Run: headless pygame with SDL's dummy video driver; simulated clock (each Clock.tick advances the game by its frame time, no real sleeping); random seed 0; keys injected as events and as key.get_pressed() state; no mouse input.
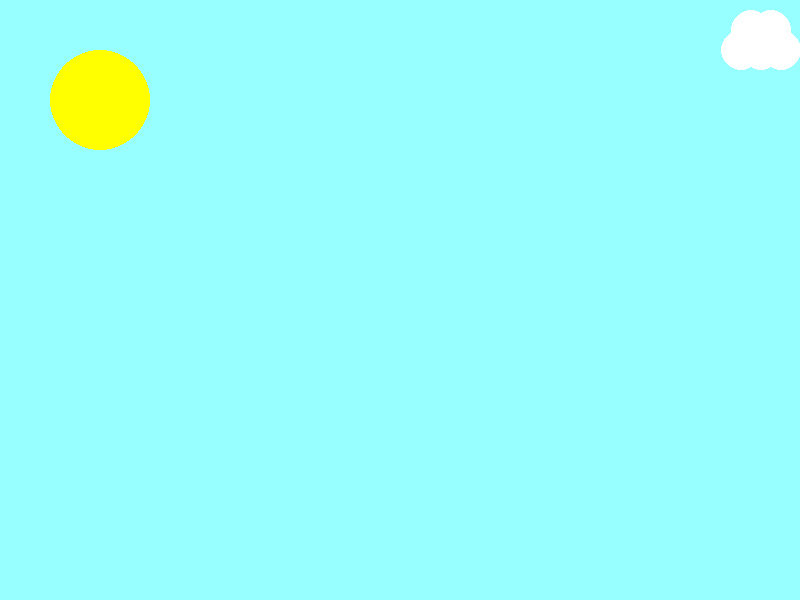
Frame 1 of 4 · flips 1–60 · no input
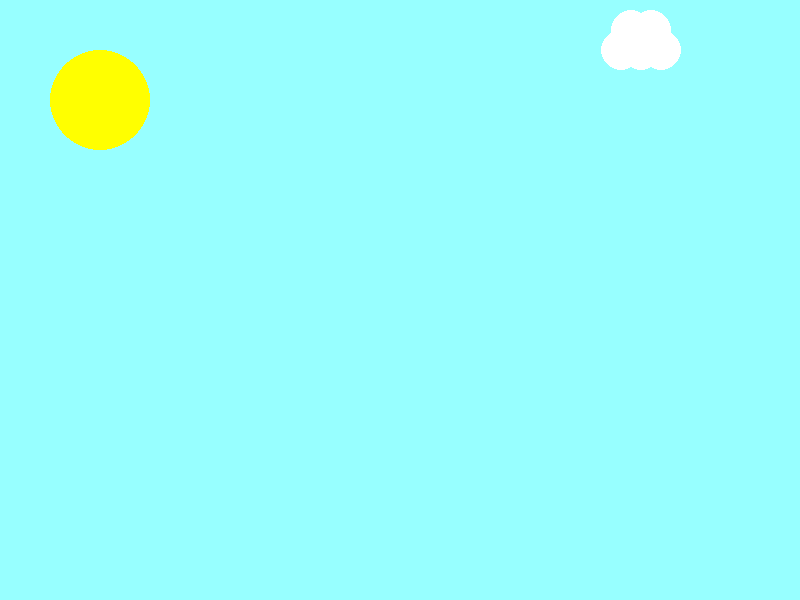
Frame 2 of 4 · flips 61–180 · tapped SPACE, RETURN · held RIGHT (→), D
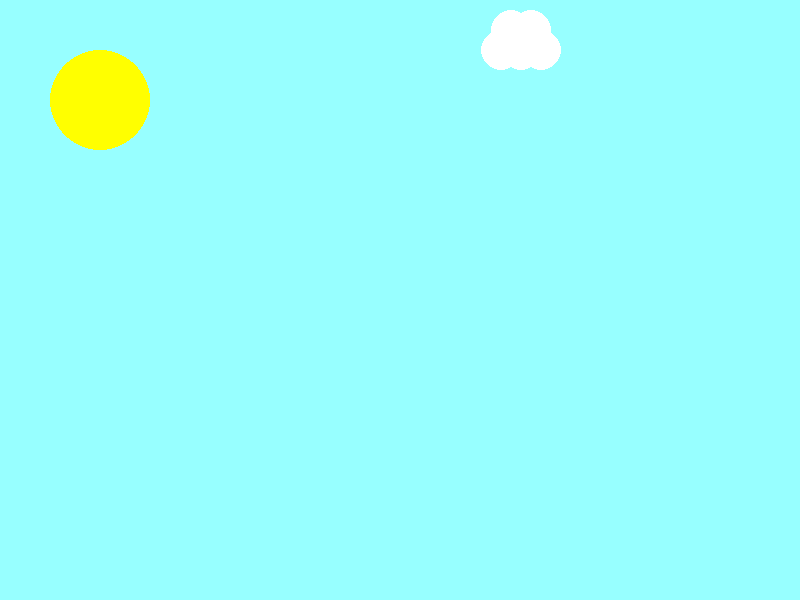
Frame 3 of 4 · flips 181–300 · held DOWN (↓), S
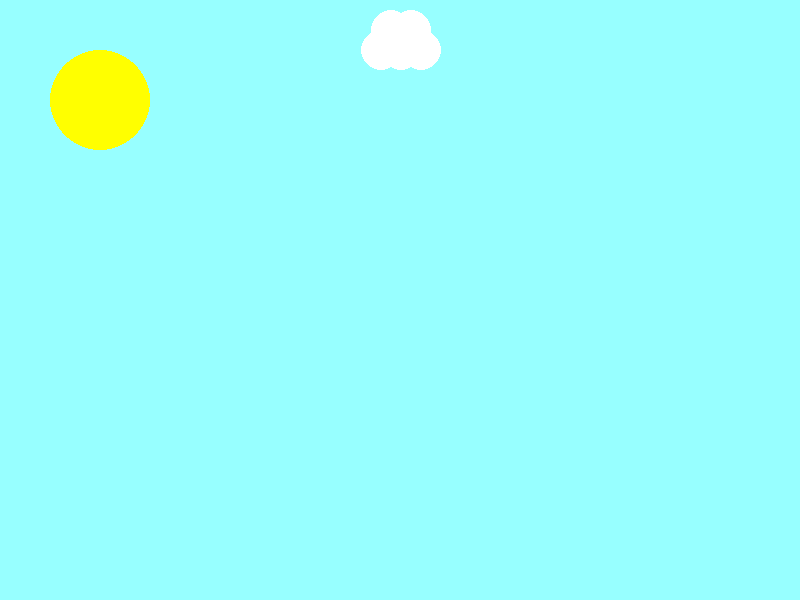
Frame 4 of 4 · flips 301–420 · held LEFT (←), A, UP (↑), W

The pygame program that drew these frames:

"""
 Pygame base template for opening a window

 Sample Python/Pygame Programs
 Simpson College Computer Science
 http://programarcadegames.com/
 http://simpson.edu/computer-science/

 Explanation video: http://youtu.be/vRB_983kUMc
"""

import pygame
import random
# Define some colors
BLACK = (0, 0, 0)
WHITE = (255, 255, 255)
GREEN = (0, 255, 0)
RED = (255, 0, 0)
BLUE = (0, 0, 255)
GREY = (129, 129, 129)
YELLOW = (255, 255, 0)
colors = [BLACK, GREEN, BLUE, RED]

def random_color():
    return random.choice(colors)

# initialize the pygame class
pygame.init()

# Set the width and height of the screen [width, height]
SCREEN_WIDTH = 800
SCREEN_HEIGHT = 600
screen = pygame.display.set_mode((SCREEN_WIDTH, SCREEN_HEIGHT))


# Set the title of the window
pygame.display.set_caption("CityScroller")

# Loop until the user clicks the close button.
done = False

# Used to manage how fast the screen updates
clock = pygame.time.Clock()



class Building():
    def __init__(self, x_point, y_point, width, height, color):
        self.x_point= x_point
        self.y_point= y_point
        self.width= width
        self.height= height
        self.color= color

    def draw(self,x_point):
        pygame.draw.rect(screen, self.color, (self.x_point, self.y_point, self.width, self.height))
        pygame.draw.rect(screen, BLACK, (self.x_point, self.y_point, self.width, self.height), 2)


    def move(self, speed):
        self.x_point+=speed
        

class Scroller(object):

    def __init__(self, width, height, base, color, speed):
        self.width= width
        self.height= height
        self.base= base
        self.color= color
        self.speed= speed
        self.building_list= []
        self.combined_width= 0
        self.add_buildings()

    def add_buildings(self):
        while  self.combined_width<= self.width:
            self.add_building(self.combined_width)

    def add_building(self, x_location):
        width= random.randint(50,100)
        building= Building(x_location, self.base, width, random.randint(-500,-50), self.color)
        self.combined_width+= width
        self.building_list.append(building)

    def draw_buildings(self):
        for item in self.building_list:
            item.draw(self.combined_width)

    def move_buildings(self):
        last_building=self.building_list[-1]
        first_building= self.building_list[0]
        for item in self.building_list:
            item.move(self.speed)
        if last_building.x_point>= SCREEN_WIDTH:
            self.building_list.remove(last_building)
        if first_building.x_point>= 0:
            width= random.randint(50,100)
            x_location= first_building.x_point- width
            building= Building(x_location, self.base, width, random.randint(-500,-10), self.color)
            self.building_list.insert(0,building)
class Cloud():
    def __init__(self, x_pos, color):
        self.x_pos= x_pos
        self.color= color

    def draw(self):
        radius= 20
        y_pos= 50
        pygame.draw.circle(screen, self.color, (self.x_pos, 50), radius)
        pygame.draw.circle(screen, self.color, (self.x_pos+ 20, y_pos), radius)
        pygame.draw.circle(screen, self.color, (self.x_pos+40, y_pos), radius)
        pygame.draw.circle(screen, self.color, (self.x_pos+ 10, 30), radius)
        pygame.draw.circle(screen, self.color, (self.x_pos+30, 30), radius)

    def move(self, speed):
        self.x_pos+= speed

    # def loop(self):
    #     if self.x_pos> 800:
    #         cloud2= Cloud(0, WHITE)
    #         cloud2.move_draw()


    def move_draw(self):
        self.draw()
        #print("this is drawing")
        self.move(-1)
        #print("this is moving")
        # self.loop()
        # print("this is looping")


FRONT_SCROLLER_COLOR = (224,  238, 238)
MIDDLE_SCROLLER_COLOR = (193, 205, 205)
BACK_SCROLLER_COLOR = (131,  139, 139)
BACKGROUND_COLOR = (151,  255, 255)

front_scroller = Scroller(SCREEN_WIDTH, 500, SCREEN_HEIGHT + 200, FRONT_SCROLLER_COLOR, 5)
middle_scroller = Scroller(SCREEN_WIDTH, 200, (SCREEN_HEIGHT + 100), MIDDLE_SCROLLER_COLOR, 3)
back_scroller = Scroller(SCREEN_WIDTH, 20, (SCREEN_HEIGHT), BACK_SCROLLER_COLOR, 2)

cloud= Cloud(800, WHITE)


# -------- Main Program Loop --------

while not done:
    # --- Main event loop
    for event in pygame.event.get():
        if event.type == pygame.QUIT:
            done = True

    # --- Game logic should go here

    # --- Screen-clearing code goes here

    # Here, we clear the screen to white. Don't put other drawing commands
    # above this, or they will be erased with this command.

    # If you want a background image, replace this clear with blit'ing the
    # background image.
    screen.fill(BACKGROUND_COLOR)

    # --- Drawing code should go here
    pygame.draw.circle(screen, YELLOW, (100, 100), 50 )
    back_scroller.draw_buildings()
    back_scroller.move_buildings()
    middle_scroller.draw_buildings()
    middle_scroller.move_buildings()
    front_scroller.draw_buildings()
    front_scroller.move_buildings()
    cloud.move_draw()


    # --- Go ahead and update the screen with what we've drawn.
    pygame.display.flip()

    # --- Limit to 60 frames per second
    clock.tick(60)

# Close the window and quit.
pygame.quit()
exit() # Needed when using IDLE
